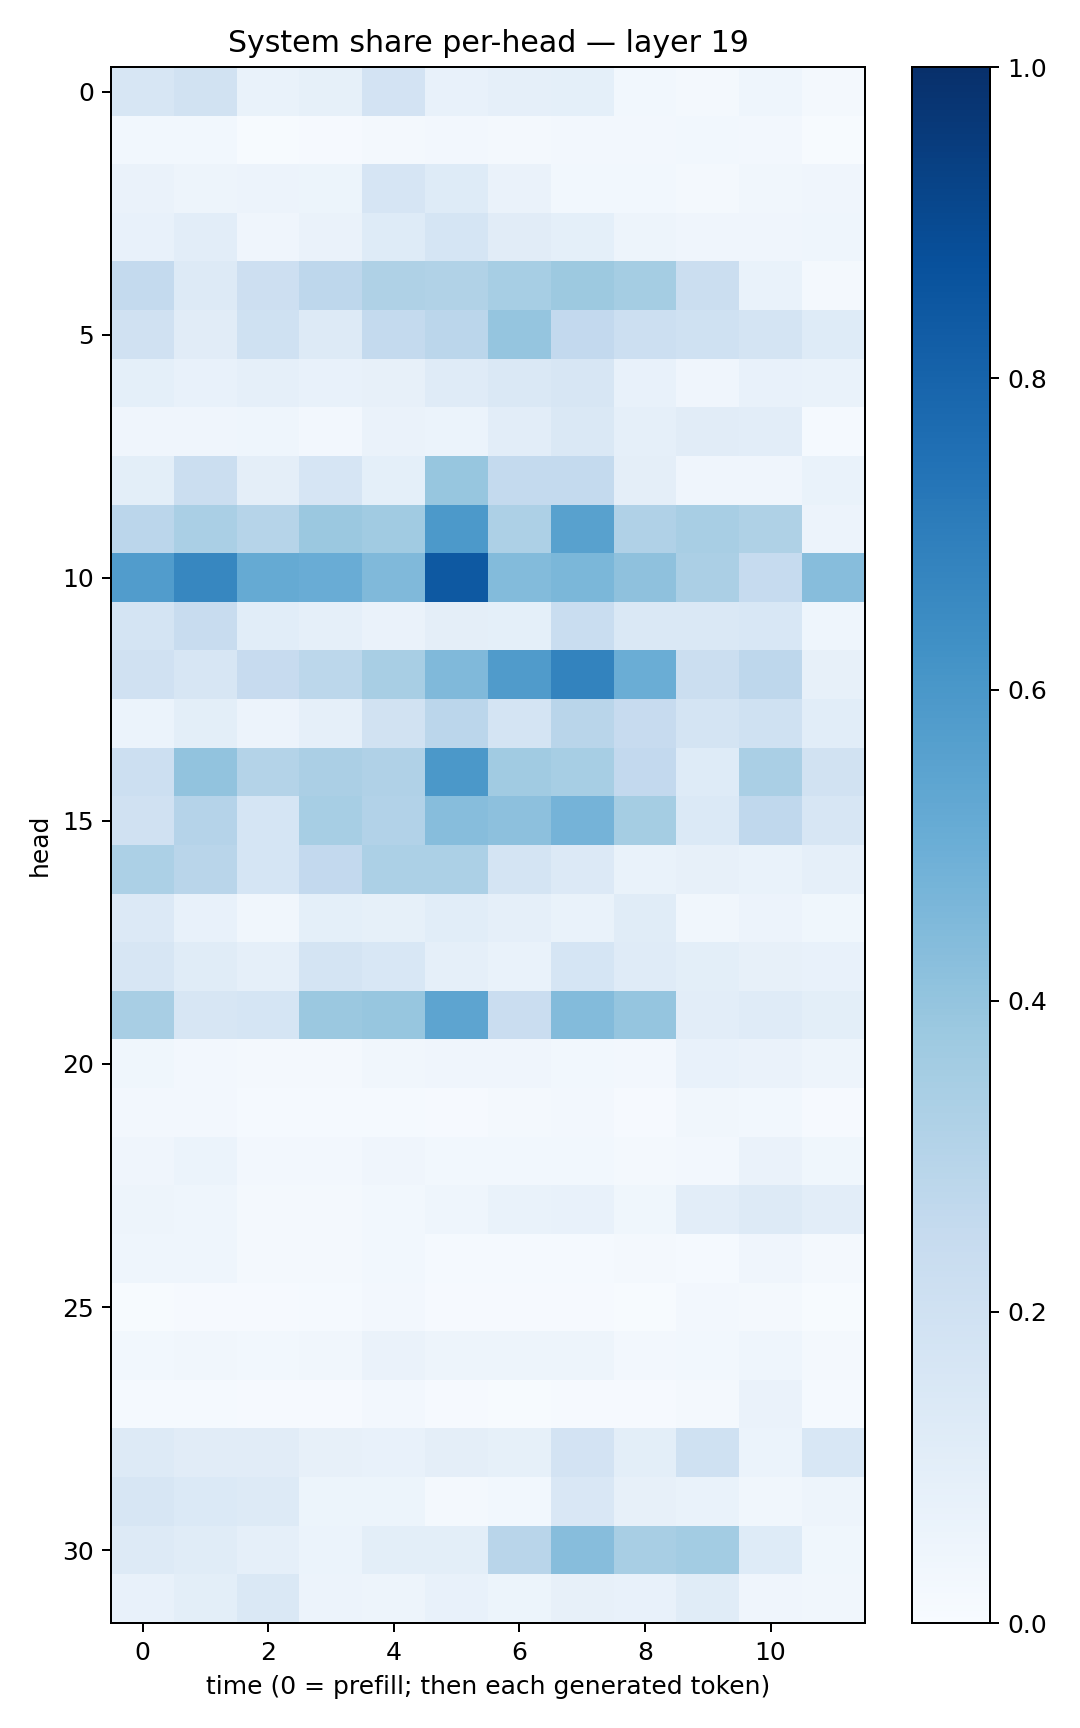

Data behind this chart, as committed beside it:
0.15888314, 0.19386233, 0.06810852, 0.085737415, 0.18336067, 0.07134211, 0.08761648, 0.09243695, 0.030430686, 0.021002172, 0.04470596, 0.017190814
0.02936, 0.02928, 0.007519, 0.008457, 0.01995, 0.0252, 0.02209, 0.02717, 0.02414, 0.02923, 0.02715, 0.00745
0.06521, 0.04742, 0.05737, 0.05333, 0.1679, 0.1243, 0.06294, 0.02797, 0.02785, 0.01876, 0.03203, 0.03972
0.07493, 0.1053, 0.04192, 0.06268, 0.1235, 0.1693, 0.1127, 0.09223, 0.04931, 0.04, 0.0417, 0.0454
0.2566, 0.1277, 0.2135, 0.2739, 0.3233, 0.3139, 0.3448, 0.3785, 0.3542, 0.2204, 0.06947, 0.01998
0.1963, 0.1124, 0.1999, 0.1319, 0.2573, 0.2848, 0.396, 0.2604, 0.2167, 0.1998, 0.1794, 0.125
0.0925, 0.07307, 0.08757, 0.0704, 0.07865, 0.1202, 0.1421, 0.1598, 0.07257, 0.04173, 0.07306, 0.06791
0.0399, 0.04153, 0.0438, 0.02398, 0.06474, 0.05964, 0.1042, 0.1478, 0.08681, 0.1116, 0.1036, 0.01452
0.09958, 0.2192, 0.0939, 0.1679, 0.09345, 0.3922, 0.2556, 0.2574, 0.09651, 0.04028, 0.03917, 0.06713
0.2843, 0.336, 0.2995, 0.381, 0.3671, 0.5916, 0.3277, 0.5563, 0.3189, 0.3422, 0.3217, 0.05516
0.5769, 0.6662, 0.5187, 0.5074, 0.4468, 0.8418, 0.4397, 0.4596, 0.4109, 0.3331, 0.2469, 0.4307
0.1747, 0.2349, 0.1069, 0.08694, 0.06288, 0.09475, 0.09016, 0.2332, 0.1407, 0.1482, 0.1554, 0.04559
0.1988, 0.1575, 0.2427, 0.2802, 0.3405, 0.4462, 0.5782, 0.6763, 0.5027, 0.2215, 0.2751, 0.08049
0.06222, 0.09862, 0.05581, 0.08812, 0.1937, 0.2832, 0.179, 0.2922, 0.2446, 0.1729, 0.1995, 0.108
0.2177, 0.4029, 0.3049, 0.3342, 0.3196, 0.5964, 0.3638, 0.3472, 0.2604, 0.1229, 0.3369, 0.1896
0.1981, 0.3011, 0.1697, 0.347, 0.3092, 0.4309, 0.4151, 0.4732, 0.3546, 0.1376, 0.266, 0.1613
0.3291, 0.2919, 0.1694, 0.2608, 0.3299, 0.33, 0.1791, 0.1357, 0.06795, 0.07865, 0.06835, 0.08677
0.1362, 0.07708, 0.03271, 0.08996, 0.08216, 0.1081, 0.08902, 0.06999, 0.1152, 0.03229, 0.0547, 0.03724
0.1611, 0.1157, 0.08967, 0.174, 0.1524, 0.08607, 0.06735, 0.1681, 0.1201, 0.09972, 0.08197, 0.07636
0.343, 0.1631, 0.1716, 0.3814, 0.3914, 0.5401, 0.2267, 0.4396, 0.3955, 0.1048, 0.1204, 0.09921
0.03656, 0.02663, 0.02017, 0.02248, 0.03274, 0.03951, 0.03974, 0.02784, 0.02382, 0.07575, 0.06612, 0.04716
0.02558, 0.02546, 0.01467, 0.01224, 0.01384, 0.009448, 0.02298, 0.02528, 0.009882, 0.03493, 0.02748, 0.009069
0.04174, 0.06082, 0.02702, 0.0241, 0.04273, 0.02999, 0.02734, 0.02803, 0.0201, 0.02434, 0.06475, 0.03782
0.04696, 0.04371, 0.02018, 0.02016, 0.02883, 0.04407, 0.06673, 0.07111, 0.03845, 0.1027, 0.1287, 0.104
0.0441, 0.04564, 0.02144, 0.02245, 0.02802, 0.01349, 0.01559, 0.01525, 0.01834, 0.0137, 0.04235, 0.01977
0.007064, 0.009321, 0.009412, 0.01172, 0.02479, 0.0106, 0.01045, 0.008221, 0.006089, 0.02722, 0.01749, 0.006256
0.0288, 0.03409, 0.02955, 0.03389, 0.0631, 0.04909, 0.05078, 0.04802, 0.02406, 0.03098, 0.0433, 0.01567
0.01242, 0.01387, 0.01079, 0.008929, 0.0236, 0.008918, 0.005762, 0.00812, 0.008688, 0.0229, 0.06397, 0.01264
0.1323, 0.1099, 0.1124, 0.08053, 0.07589, 0.09451, 0.08558, 0.1804, 0.1009, 0.2022, 0.06148, 0.1533
0.1604, 0.1369, 0.1308, 0.05386, 0.05264, 0.01979, 0.03045, 0.1498, 0.07877, 0.06801, 0.03184, 0.04705
0.1298, 0.1155, 0.08942, 0.05968, 0.1014, 0.1008, 0.2915, 0.4322, 0.3401, 0.3593, 0.1222, 0.03826
0.07701, 0.09927, 0.1445, 0.05543, 0.05067, 0.07133, 0.0526, 0.07852, 0.07067, 0.1171, 0.04235, 0.03218
